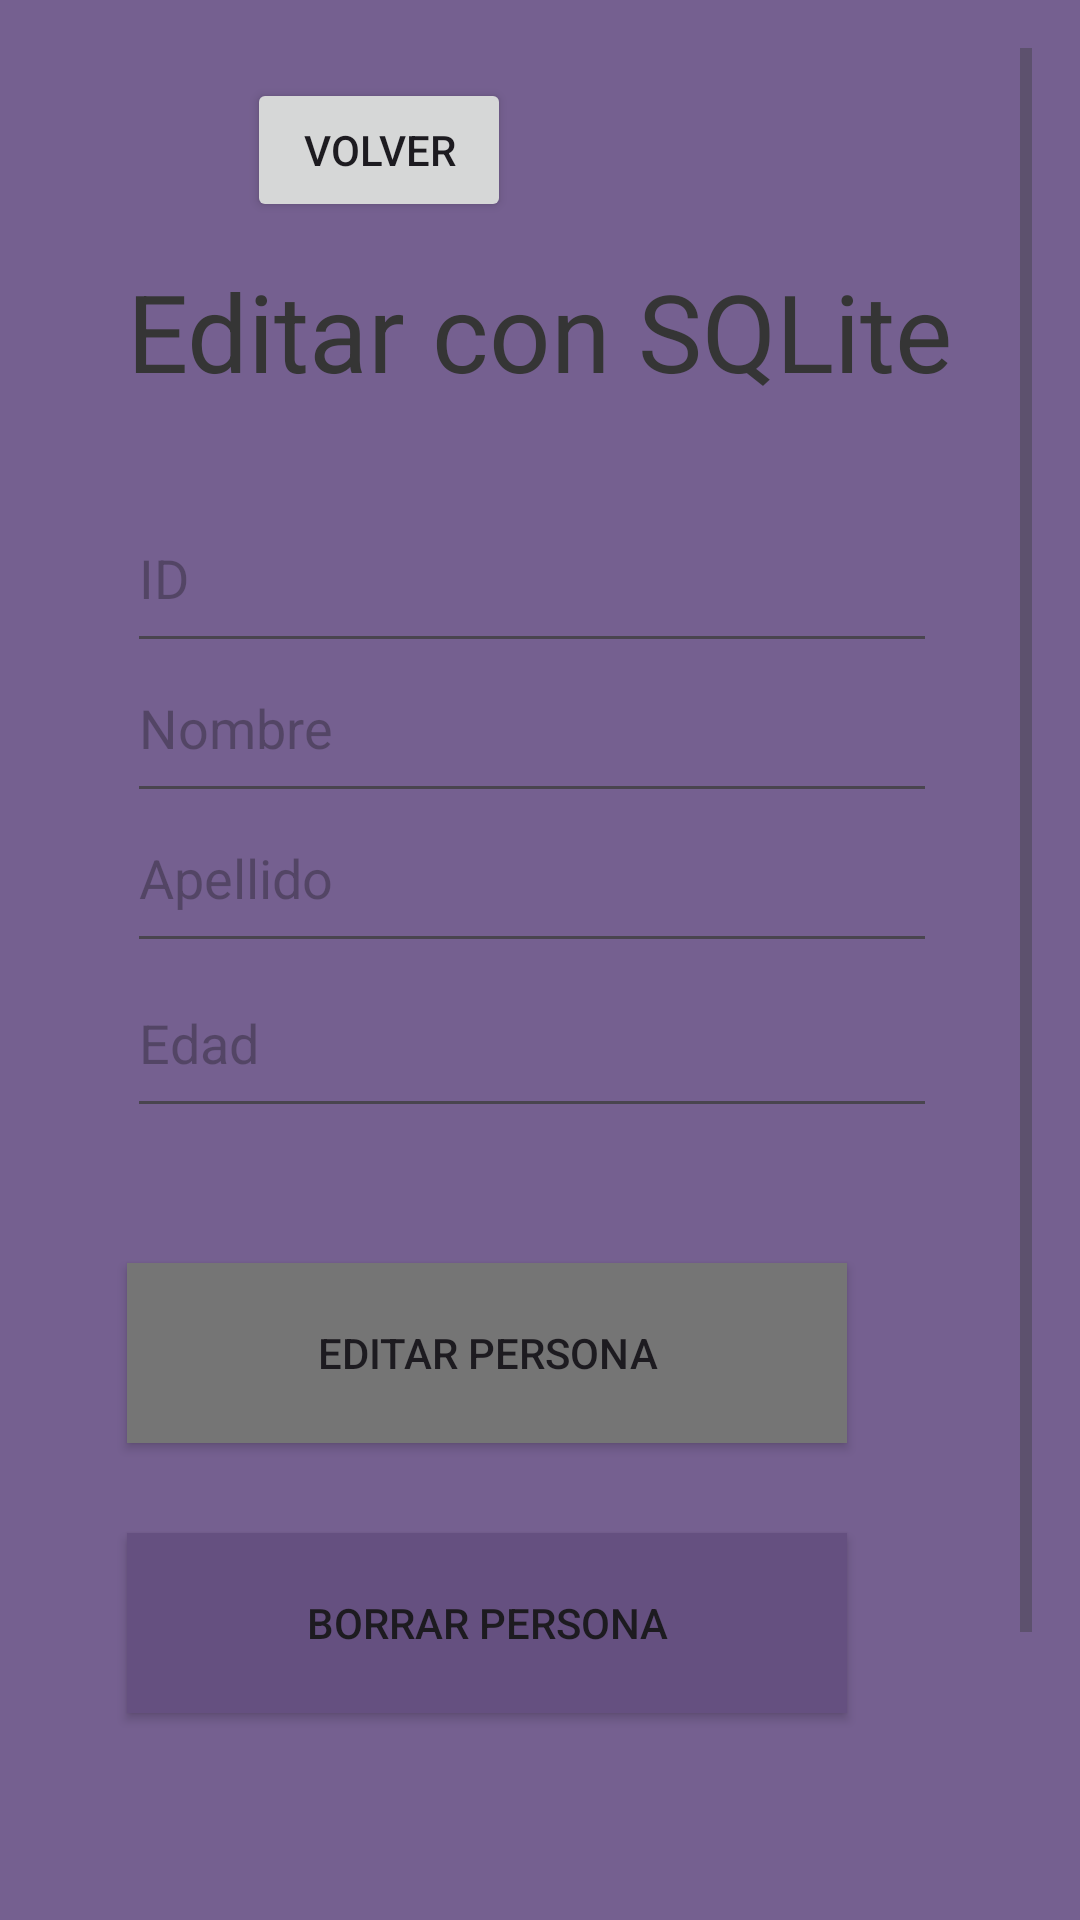

Layout XML and referenced resources for this Android screen:
<!-- AndroidManifest.xml: application theme Theme.Exodus_QFirebase -->
<!-- res/layout/persona_edit.xml -->
<?xml version="1.0" encoding="utf-8"?>
<RelativeLayout
    xmlns:android="http://schemas.android.com/apk/res/android"
    xmlns:app="http://schemas.android.com/apk/res-auto"
    xmlns:tools="http://schemas.android.com/tools"
    android:layout_width="match_parent"
    android:layout_height="match_parent"
    android:background="#756090"
    tools:context=".Persona_Edit"
    android:orientation="vertical"
    android:paddingRight="16dp"
    android:paddingLeft="16dp"
    android:paddingTop="16dp"
    android:paddingBottom="16dp"
    android:gravity="center">

    <ScrollView
        android:layout_width="match_parent"
        android:layout_height="match_parent"
        android:fillViewport="true">

        <RelativeLayout
            android:layout_width="match_parent"
            android:layout_height="700dp"
            android:orientation="vertical"
            android:gravity="center">

            <TextView
                android:layout_width="wrap_content"
                android:layout_height="wrap_content"
                android:text="Editar con SQLite"
                android:textColor="#353535"
                android:textSize="36dp"
                android:translationX="0dp"
                android:translationY="-250dp"/>

            <EditText
                android:id="@+id/id"
                android:layout_width="270dp"
                android:layout_height="60dp"
                android:layout_weight="1"
                android:focusable="false"
                android:editable="false"
                android:ems="10"
                android:hint="ID"
                android:textColor="#353535"
                android:translationX="0dp"
                android:translationY="-175dp"/>

            <EditText
                android:layout_width="270dp"
                android:layout_height="60dp"
                android:layout_weight="1"
                android:ems="10"
                android:id="@+id/et_nombre"
                android:hint="Nombre"
                android:textColor="#353535"
                android:translationX="0dp"
                android:translationY="-125dp"/>

            <EditText
                android:layout_width="270dp"
                android:layout_height="60dp"
                android:layout_weight="1"
                android:ems="10"
                android:id="@+id/et_apellido"
                android:hint="Apellido"
                android:textColor="#353535"
                android:translationX="0dp"
                android:translationY="-75dp"/>

            <EditText
                android:layout_width="270dp"
                android:layout_height="60dp"
                android:layout_weight="1"
                android:ems="10"
                android:inputType="number"
                android:id="@+id/et_edad"
                android:hint="Edad"
                android:textColor="#353535"
                android:translationX="0dp"
                android:translationY="-20dp"/>

            <Button
                android:layout_width="240dp"
                android:layout_height="60dp"
                android:layout_weight="1"
                android:id="@+id/btn_editar"
                android:text="Editar Persona"
                android:background="#757575"
                android:translationY="85dp"/>

            <Button
                android:layout_width="240dp"
                android:layout_height="60dp"
                android:layout_weight="1"
                android:id="@+id/btn_eliminar"
                android:text="Borrar Persona"
                android:background="#655080"
                android:translationY="175dp"/>

            <Button
                android:id="@+id/btn_volver"
                android:layout_width="wrap_content"
                android:layout_height="wrap_content"
                android:text="Volver"
                android:layout_weight="1"
                android:translationX="40dp"
                android:translationY="-310dp"/>

        </RelativeLayout>
    </ScrollView>
</RelativeLayout>
<!-- resources referenced by this layout -->
<resources>
  <style name="Theme.Exodus_QFirebase" parent="Base.Theme.Exodus_QFirebase" />
  <style name="Base.Theme.Exodus_QFirebase" parent="Theme.Material3.DayNight.NoActionBar">
          
          
      </style>
</resources>
